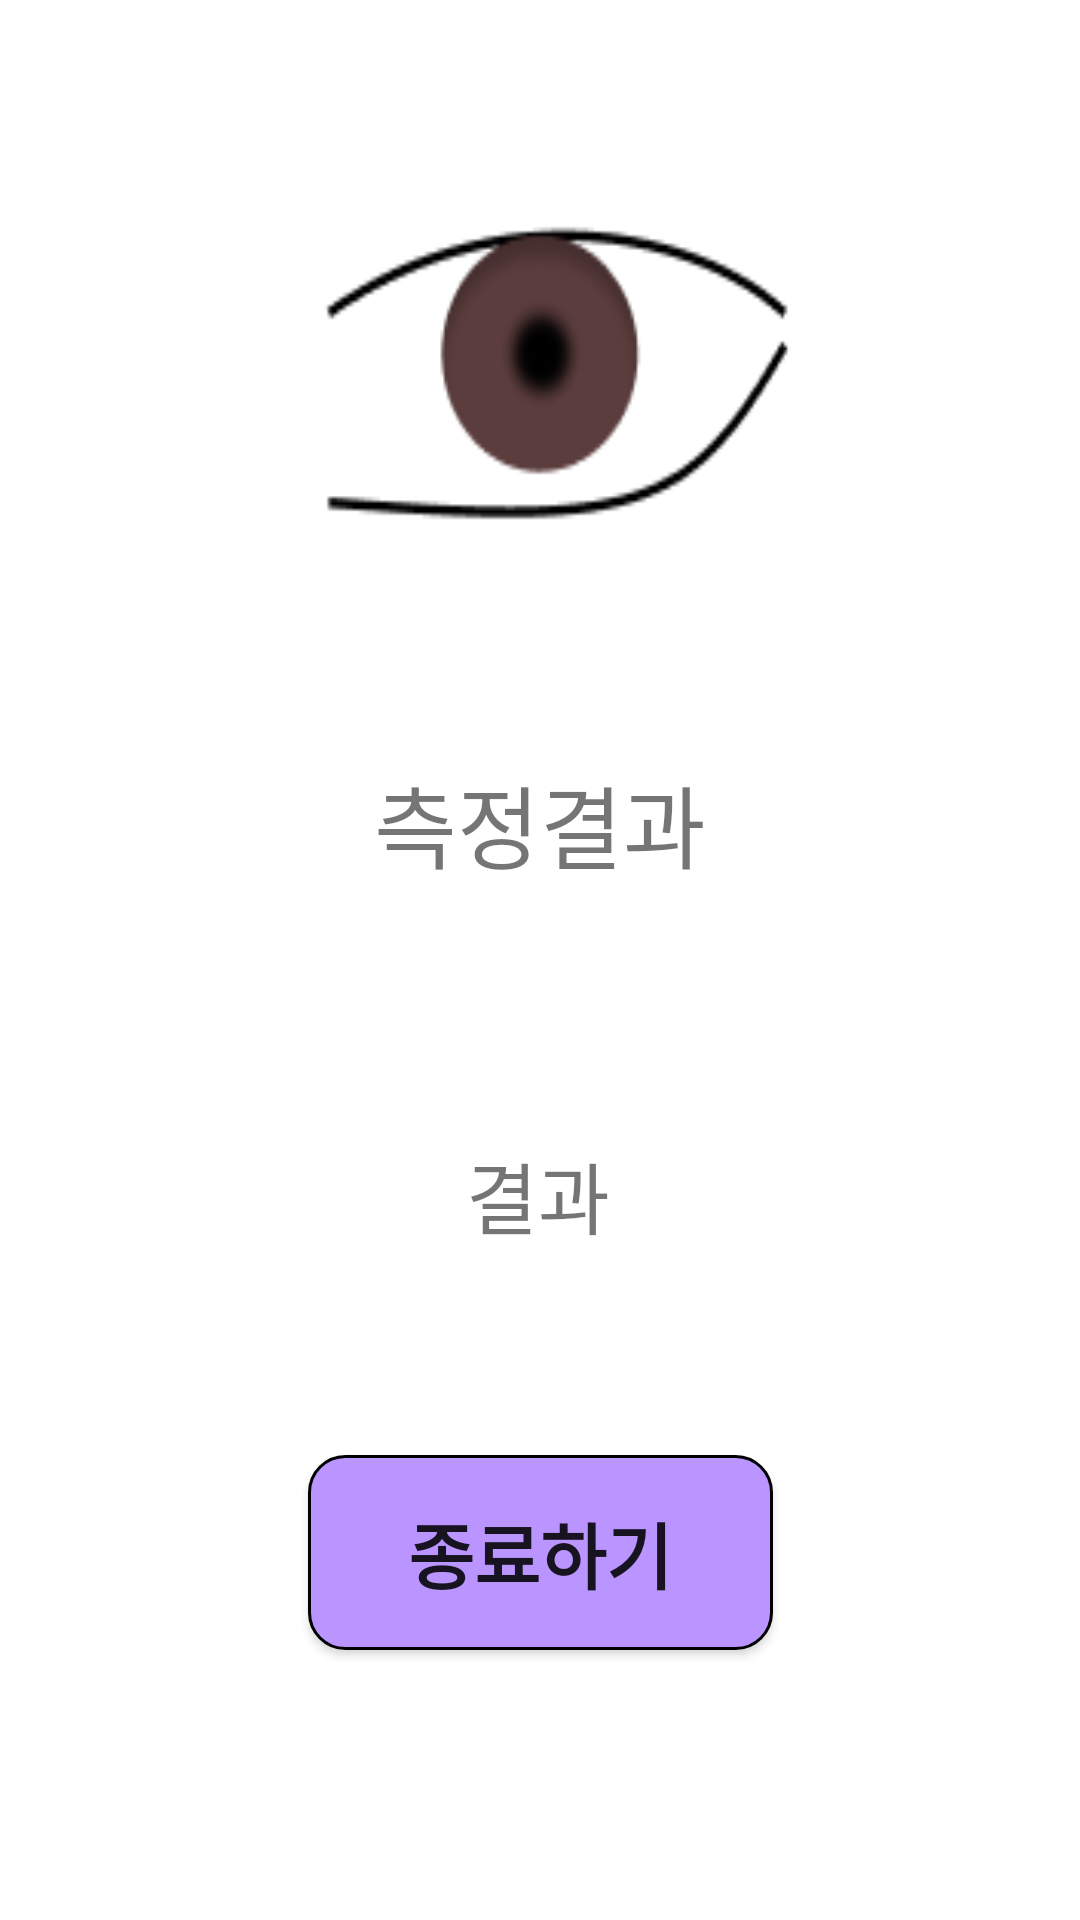

Android layout source for this screen:
<!-- AndroidManifest.xml: application theme Theme.Eyesight_Test -->
<!-- res/layout/activity_result_colorblindness.xml -->
<?xml version="1.0" encoding="utf-8"?>
<androidx.constraintlayout.widget.ConstraintLayout xmlns:android="http://schemas.android.com/apk/res/android"
    xmlns:app="http://schemas.android.com/apk/res-auto"
    xmlns:tools="http://schemas.android.com/tools"
    android:layout_width="match_parent"
    android:layout_height="match_parent"
    tools:context=".MainActivity">

    <ImageView
        android:layout_width="200dp"
        android:layout_height="200dp"
        android:layout_marginBottom="28dp"
        android:background="@drawable/eye_image"
        app:layout_constraintBottom_toTopOf="@+id/textView"
        app:layout_constraintEnd_toEndOf="parent"
        app:layout_constraintHorizontal_bias="0.497"
        app:layout_constraintStart_toStartOf="parent" />

    <TextView
        android:id="@+id/textView"
        android:layout_width="wrap_content"
        android:layout_height="wrap_content"
        android:layout_marginBottom="344dp"
        android:text="측정결과"
        android:textSize="30dp"
        app:layout_constraintBottom_toBottomOf="parent"
        app:layout_constraintEnd_toEndOf="parent"
        app:layout_constraintStart_toStartOf="parent" />

    <TextView
        android:id="@+id/resultView"
        android:layout_width="wrap_content"
        android:layout_height="45dp"
        android:layout_marginBottom="64dp"
        android:gravity="center"
        android:text="결과"
        android:textSize="26dp"
        app:layout_constraintBottom_toTopOf="@+id/button1"
        app:layout_constraintEnd_toEndOf="parent"
        app:layout_constraintHorizontal_bias="0.498"
        app:layout_constraintStart_toStartOf="parent" />

    <androidx.appcompat.widget.AppCompatButton
        android:id="@+id/button1"
        android:layout_width="155dp"
        android:layout_height="65dp"
        android:layout_marginBottom="90dp"
        android:background="@drawable/button_round"
        android:text="종료하기"
        android:textSize="24dp"
        android:textStyle="bold"
        app:layout_constraintBottom_toBottomOf="parent"
        app:layout_constraintEnd_toEndOf="parent"
        app:layout_constraintStart_toStartOf="parent" />


</androidx.constraintlayout.widget.ConstraintLayout>
<!-- resources referenced by this layout -->
<resources>
  <!-- drawable button_round (drawable) -->
  <?xml version="1.0" encoding="utf-8"?>
  <shape xmlns:android="http://schemas.android.com/apk/res/android"
      android:shape="rectangle">
          <solid
              android:color="#BB95FF"/>
          <stroke
              android:width="1dp"
              android:color="#000000"/>
          <corners
              android:topLeftRadius="12dp"
              android:bottomLeftRadius="12dp"
              android:bottomRightRadius="12dp"
              android:topRightRadius="12dp"/>
  </shape>
  <!-- drawable eye_image: png bitmap (drawable-v24, 4577 bytes) -->
  <style name="Theme.Eyesight_Test" parent="Theme.MaterialComponents.DayNight.DarkActionBar">
          
          <item name="colorPrimary">@color/purple_500</item>
          <item name="colorPrimaryVariant">@color/purple_700</item>
          <item name="colorOnPrimary">@color/white</item>
          
          <item name="colorSecondary">@color/teal_200</item>
          <item name="colorSecondaryVariant">@color/teal_700</item>
          <item name="colorOnSecondary">@color/black</item>
          
          <item name="android:statusBarColor" tools:targetApi="l">?attr/colorPrimaryVariant</item>
          
      </style>
  <!-- not gathered from this repository: default colours our renderer supplied (Android Studio template values) -->
  <color name="purple_500">#FF6200EE</color>
  <color name="purple_700">#FF3700B3</color>
  <color name="teal_200">#FF03DAC5</color>
  <color name="teal_700">#FF018786</color>
  <color name="black">#FF000000</color>
  <color name="white">#FFFFFFFF</color>
</resources>
